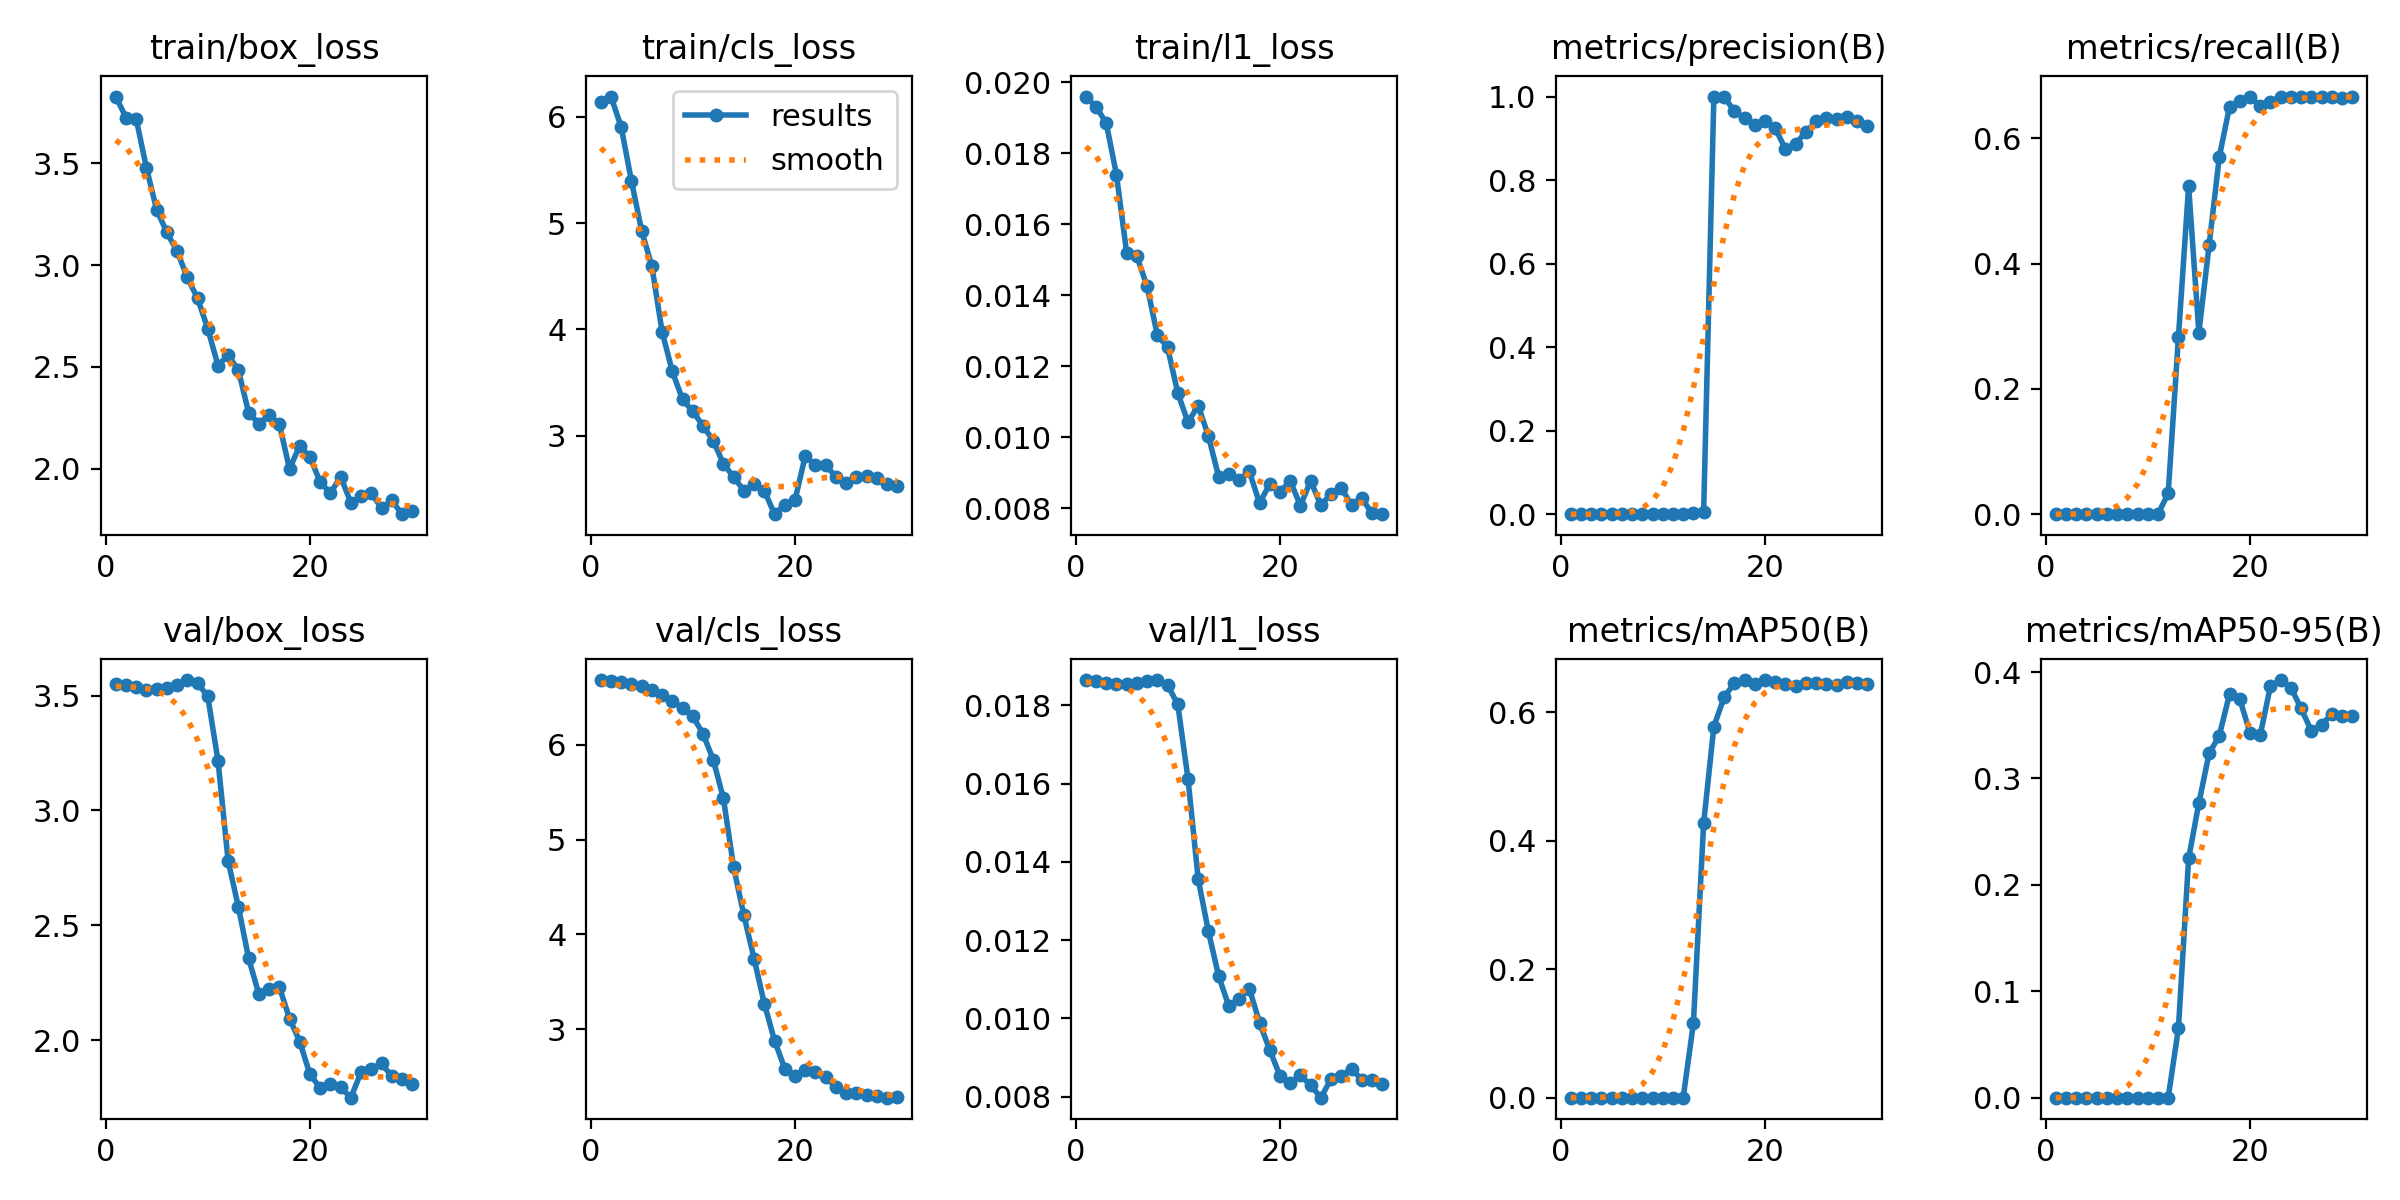

Source data for this figure (header and first rows):
epoch, time, train/box_loss, train/cls_loss, train/l1_loss, metrics/precision(B), metrics/recall(B), metrics/mAP50(B), metrics/mAP50-95(B), val/box_loss, val/cls_loss, val/l1_loss, lr/pg0, lr/pg1, lr/pg2
1, 4.895, 3.829, 6.135, 0.0196, 0, 0, 0, 0, 3.55, 6.681, 0.01865, 0.0004168, 0.0004168, 0.0004168
2, 6.826, 3.725, 6.19, 0.01931, 0, 0, 0, 0, 3.547, 6.674, 0.01863, 0.0008637, 0.0008637, 0.0008637
3, 9.562, 3.719, 5.902, 0.01886, 0, 0, 0, 0, 3.537, 6.659, 0.01857, 0.001279, 0.001279, 0.001279
4, 11.41, 3.478, 5.398, 0.0174, 0, 0, 0, 0, 3.526, 6.644, 0.01854, 0.001288, 0.001288, 0.001288
5, 13.22, 3.272, 4.928, 0.0152, 0, 0, 0, 0, 3.529, 6.62, 0.01854, 0.00124, 0.00124, 0.00124
6, 15.03, 3.161, 4.595, 0.0151, 0, 0, 0, 0, 3.532, 6.579, 0.01857, 0.001193, 0.001193, 0.001193
7, 16.78, 3.068, 3.979, 0.01425, 0, 0, 0, 0, 3.547, 6.528, 0.01863, 0.001146, 0.001146, 0.001146
8, 18.51, 2.939, 3.605, 0.01288, 0, 0, 0, 0, 3.568, 6.459, 0.01865, 0.001099, 0.001099, 0.001099
9, 20.74, 2.837, 3.342, 0.01253, 0, 0, 0, 0, 3.555, 6.387, 0.01852, 0.001052, 0.001052, 0.001052
10, 23.12, 2.689, 3.231, 0.01125, 0, 0, 0, 0, 3.497, 6.301, 0.01803, 0.001005, 0.001005, 0.001005
11, 24.92, 2.507, 3.095, 0.01042, 0, 0, 0, 0, 3.217, 6.114, 0.01613, 0.0009574, 0.0009574, 0.0009574
12, 26.63, 2.558, 2.955, 0.01089, 0.00027, 0.03333, 3e-05, 0, 2.778, 5.844, 0.01356, 0.0009103, 0.0009103, 0.0009103
13, 28.36, 2.483, 2.737, 0.01003, 0.00229, 0.2825, 0.1161, 0.06516, 2.58, 5.433, 0.01222, 0.0008631, 0.0008631, 0.0008631
14, 30.08, 2.276, 2.613, 0.00889, 0.00481, 0.5238, 0.4274, 0.225, 2.356, 4.708, 0.01108, 0.000816, 0.000816, 0.000816
15, 31.92, 2.221, 2.484, 0.00895, 1, 0.2895, 0.5776, 0.2768, 2.2, 4.203, 0.01031, 0.0007688, 0.0007688, 0.0007688
16, 34.71, 2.264, 2.549, 0.00879, 0.9988, 0.4291, 0.6233, 0.3235, 2.223, 3.745, 0.0105, 0.0007216, 0.0007216, 0.0007216
17, 36.8, 2.22, 2.485, 0.00904, 0.9658, 0.5704, 0.6453, 0.3402, 2.233, 3.271, 0.01076, 0.0006745, 0.0006745, 0.0006745
18, 38.47, 1.999, 2.263, 0.00814, 0.9479, 0.6503, 0.6501, 0.3793, 2.094, 2.883, 0.00989, 0.0006273, 0.0006273, 0.0006273
19, 40.17, 2.114, 2.353, 0.00868, 0.9316, 0.659, 0.6447, 0.3747, 1.994, 2.587, 0.00919, 0.0005802, 0.0005802, 0.0005802
20, 41.95, 2.057, 2.394, 0.00845, 0.9411, 0.6667, 0.6501, 0.343, 1.851, 2.509, 0.00853, 0.000533, 0.000533, 0.000533
21, 45.07, 1.935, 2.809, 0.00877, 0.9239, 0.6508, 0.6472, 0.3405, 1.793, 2.574, 0.00835, 0.0004859, 0.0004859, 0.0004859
22, 47.51, 1.879, 2.725, 0.00807, 0.8746, 0.6584, 0.6445, 0.3868, 1.81, 2.549, 0.00854, 0.0004387, 0.0004387, 0.0004387
23, 49.58, 1.961, 2.723, 0.00877, 0.8868, 0.6667, 0.6407, 0.3925, 1.794, 2.499, 0.00829, 0.0003915, 0.0003915, 0.0003915
24, 51.29, 1.833, 2.615, 0.00808, 0.9152, 0.6667, 0.6459, 0.3855, 1.749, 2.392, 0.00797, 0.0003444, 0.0003444, 0.0003444
25, 53.01, 1.865, 2.552, 0.00841, 0.9404, 0.6667, 0.6454, 0.3659, 1.86, 2.328, 0.00845, 0.0002972, 0.0002972, 0.0002972
26, 54.71, 1.882, 2.615, 0.00857, 0.9497, 0.6667, 0.644, 0.3448, 1.874, 2.328, 0.00853, 0.0002501, 0.0002501, 0.0002501
27, 56.37, 1.805, 2.62, 0.00809, 0.9472, 0.6667, 0.6431, 0.3503, 1.899, 2.31, 0.00871, 0.0002029, 0.0002029, 0.0002029
28, 58.1, 1.844, 2.6, 0.00829, 0.9506, 0.6667, 0.6465, 0.3605, 1.842, 2.296, 0.00843, 0.0001558, 0.0001558, 0.0001558
29, 60.47, 1.777, 2.547, 0.00785, 0.9416, 0.6643, 0.6448, 0.3589, 1.833, 2.28, 0.00843, 0.0001086, 0.0001086, 0.0001086
30, 62.44, 1.793, 2.533, 0.00783, 0.9284, 0.6667, 0.6435, 0.3588, 1.811, 2.288, 0.00832, 6.1447e-05, 6.1447e-05, 6.1447e-05
